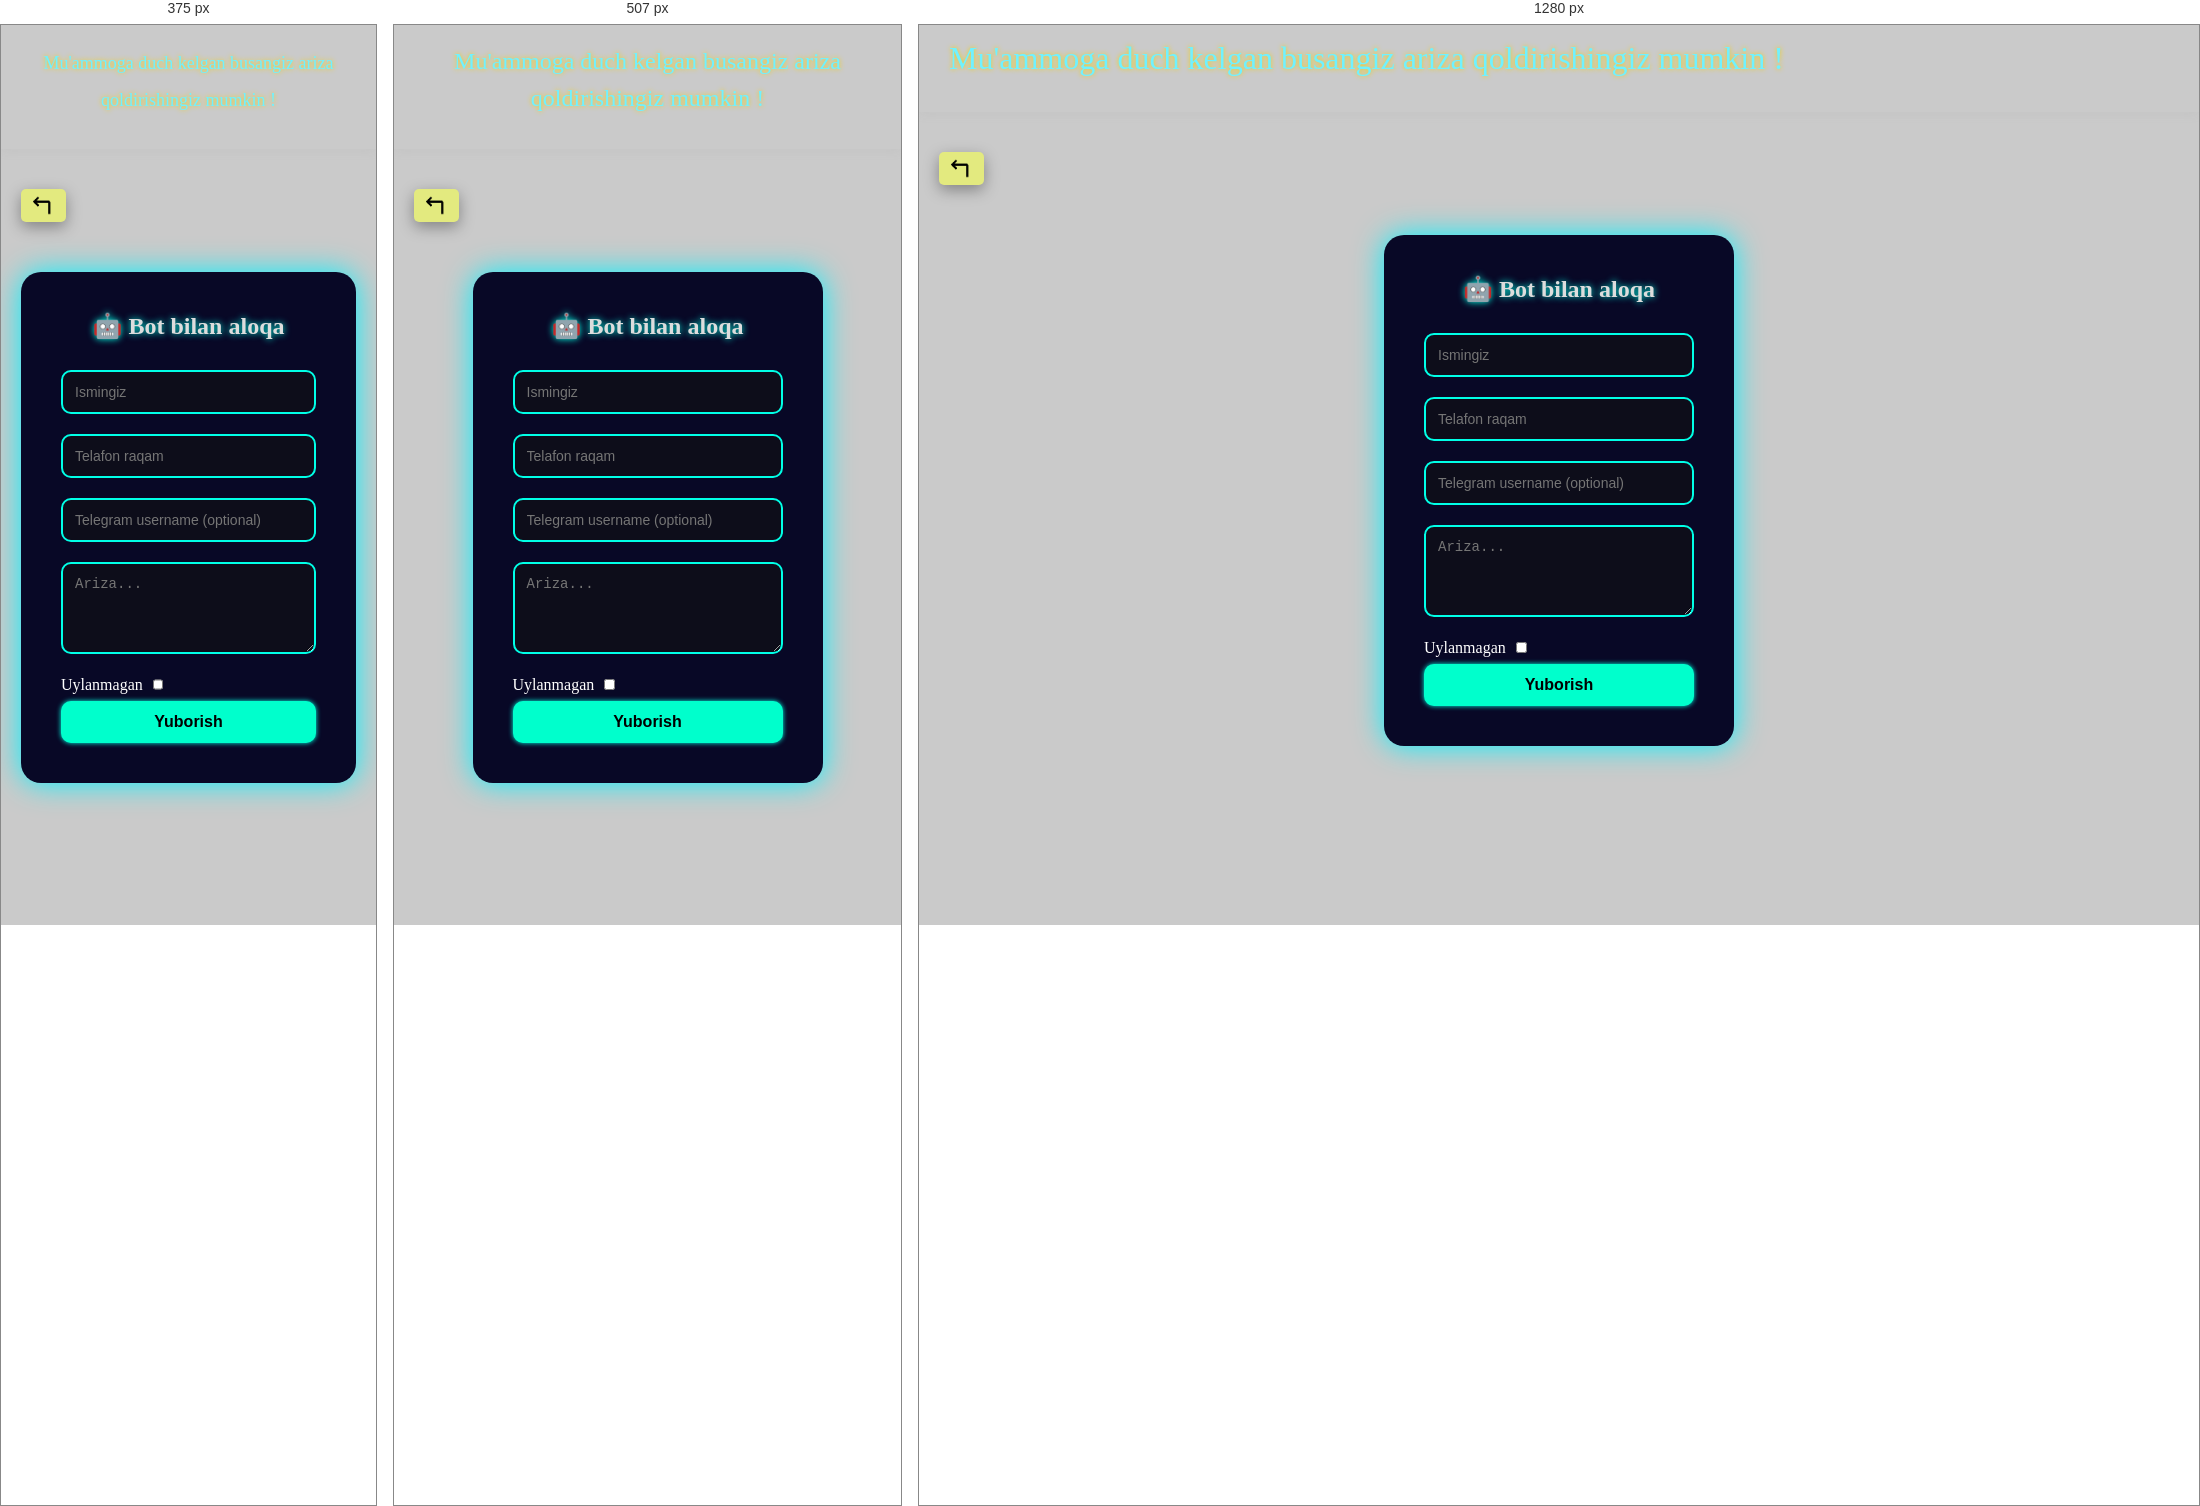
Rendered at 375 px, 507 px and 1280 px, left to right.

<!-- file: bot.html -->
<!DOCTYPE html>
<html lang="uz">
  <head>
    <meta charset="UTF-8" />
    <meta name="viewport" content="width=device-width, initial-scale=1.0" />
    <title>Bot</title>
    <link rel="stylesheet" href="./css/bot.css" />
  </head>
  <style>
    .mainbot {
      margin-top: 40px;
    }
    .back {
      width: 45px;
      background-color: #e3ea7f;
      border: none;
      padding: -10px;
      border-radius: 5px;
      box-shadow: rgba(0, 0, 0, 0.35) 0px 5px 15px;
      margin-bottom: 50px;
    }
    .back img {
      width: 30px;
      height: 30px;
    }
  </style>
  <body>
    <div class="background--img">
      <header class="header">
        <a href="#" class="logo">
          <span
            >Mu'ammoga duch kelgan busangiz ariza qoldirishingiz mumkin !</span
          >
        </a>
      </header>

      <div class="container">
        <main class="mainbot">
          <button class="back">
            <a href="./index.html">
              <img src="./back.png" alt="back no" />
            </a>
          </button>
          <form class="bot-form">
            <h2>🤖 Bot bilan aloqa</h2>
            <input type="text" placeholder="Ismingiz" id="firstName" required />
            <input
              type="number"
              placeholder="Telafon raqam"
              id="phone"
              required
            />
            <input
              type="text"
              placeholder="Telegram username (optional)"
              id="telegramUsername"
            />
            <textarea
              id="message"
              rows="4"
              placeholder="Ariza..."
              required
            ></textarea>
            <div style="display: flex; align-items: center; gap: 10px">
              <label style="color: white" for="Uylanmagan">Uylanmagan</label>
              <input style="width: 4%" type="checkbox" id="Uylanmagan" />
            </div>
            <button type="submit">Yuborish</button>
          </form>
        </main>
      </div>
    </div>
    <script src="https://cdn.jsdelivr.net/npm/axios/dist/axios.min.js"></script>
    <script src="./js/bot.js"></script>
  </body>
</html>


/* @media block from bot.css */
@media (max-width: 631px) {
    font-size: 24px;
  }

/* @media block from bot.css */
@media (max-width: 384px) {
    font-size: 18px;
  }